Run: headless pygame with SDL's dummy video driver; simulated clock (each Clock.tick advances the game by its frame time, no real sleeping); random seed 0; keys injected as events and as key.get_pressed() state; no mouse input.
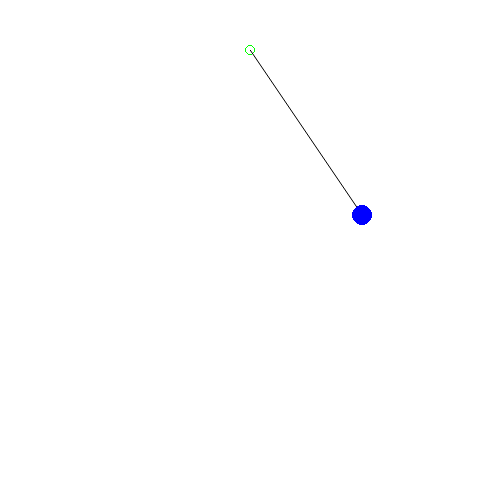
Frame 1 of 4 · flips 1–60 · no input
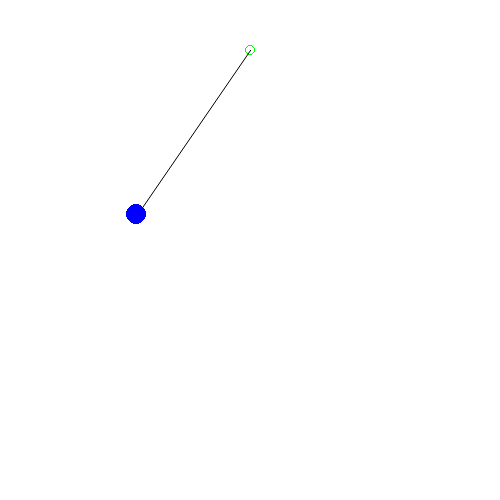
Frame 2 of 4 · flips 61–180 · tapped SPACE, RETURN · held RIGHT (→), D
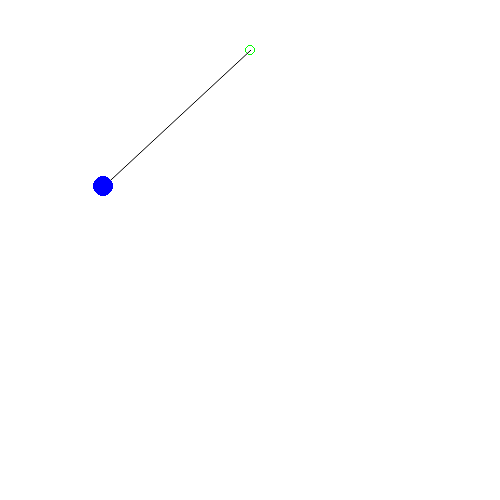
Frame 3 of 4 · flips 181–300 · held DOWN (↓), S
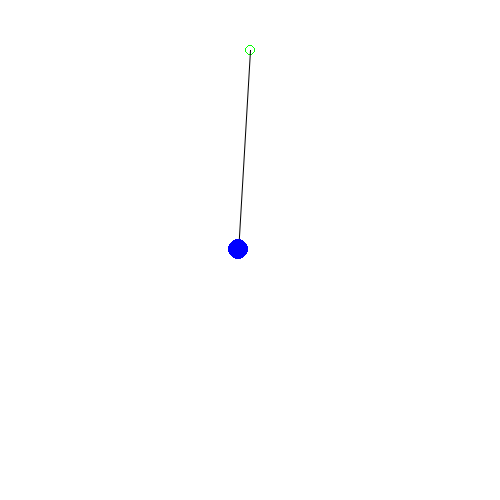
Frame 4 of 4 · flips 301–420 · held LEFT (←), A, UP (↑), W

The pygame program that drew these frames:

import pygame, sys, math, time
from pygame.locals import *


pygame.init()

# Windows setting
WIDTH = 500
HEIGHT = 500

# setting colors
WHITE = (255, 255, 255)
BLACK = ( 0, 0, 0)
BLUE = (0, 0, 255)
GREEN = (0, 255, 0)

# setting starting point of string
startX = WIDTH/2
startY = 50

fps = 30
fpsClock = pygame.time.Clock()

# varibles required for pendulum
PI = math.pi

MASS = 20
LENGTH = 200
angle = PI/3 
g = 9.8
aVel = 0
aAccel = 0
mX = startX + LENGTH * math.sin (angle)
mY = startY + LENGTH * math.cos (angle)


# setting windows size
WINDOW = pygame.display.set_mode ((WIDTH, HEIGHT))
pygame.display.set_caption ('Pendulum Motion')
#pixObj = []
#i = 0
#WINDOW.fill (WHITE)

while True:
	WINDOW.fill (WHITE)
	pygame.draw.circle (WINDOW, GREEN, (startX, startY), 5, 1)
	pygame.draw.aaline (WINDOW, BLACK, (startX, startY), (mX, mY), 1)
	pygame.draw.circle (WINDOW, BLUE, (int (mX), int (mY)), 10, 0)
 	
	mX = startX + LENGTH * math.sin (angle)
	mY = startY + LENGTH * math.cos (angle)
#	pixObj[i] =  pygame.PixelArray (WINDOW)
#	blit(mX, mY, area=None, special_flags = 0) -> Rect
	aAccel = -0.01 * math.sin (angle)
	angle += aVel
	aVel += aAccel
	aVel *= 0.99

	for event in pygame.event.get():
		if event.type == QUIT:
			pygame.quit()
			sys.exit()
	pygame.display.update()
	fpsClock.tick (fps)
